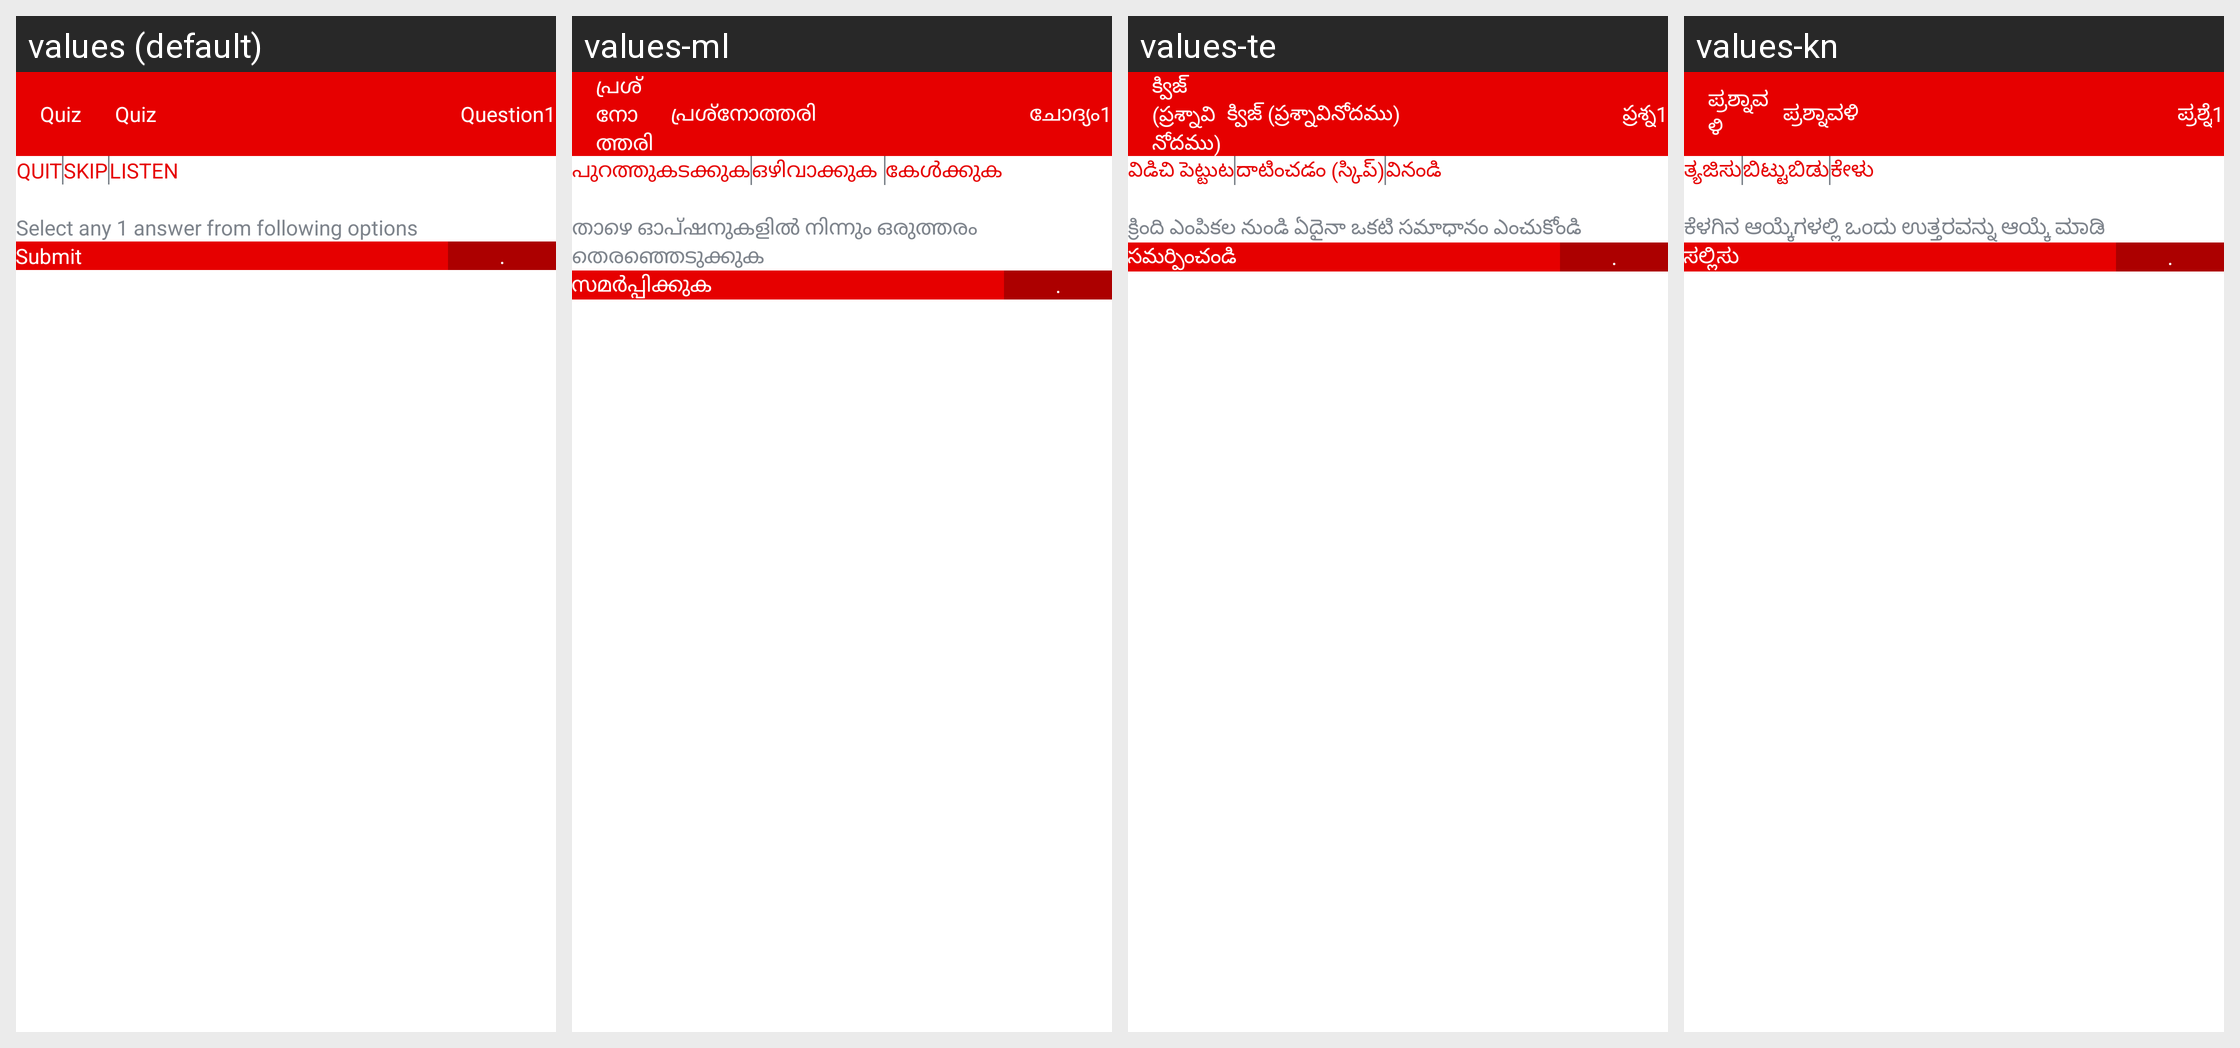

This grid shows one Android layout under several languages. Give, for every string resource on the screen, its name, the default text and each shown locale's text.
Android screen res/layout/fragment_quiz_question.xml rendered under 4 locales, left to right: values (default), values-ml, values-te, values-kn. Device: Nexus 5 (rendered at 1080×1920; each locale shown at half size, 540×960, under a caption strip naming it); theme AppTheme.
Other locales in the repository, not shown: values-bn, values-gu, values-hi, values-mr, values-or, values-ta.
Strings drawn on this screen, with the default value and each locale's value (text and hints the layout hard-codes, and strings that could not be matched under every locale, appear in the picture but are not listed):

Quiz
  values: Quiz
  values-ml: പ്രശ്‌നോത്തരി
  values-te: క్విజ్ (ప్రశ్నావినోదము)
  values-kn: ಪ್ರಶ್ನಾವಳಿ

Question
  values: Question
  values-ml: ചോദ്യം
  values-te: ప్రశ్న
  values-kn: ಪ್ರಶ್ನೆ

QUIT
  values: QUIT
  values-ml: പുറത്തുകടക്കുക
  values-te: విడిచి పెట్టుట
  values-kn: ತ್ಯಜಿಸು

SKIP
  values: SKIP
  values-ml: ഒഴിവാക്കുക 
  values-te: దాటించడం (స్కిప్)
  values-kn: ಬಿಟ್ಟುಬಿಡು

Listen
  values: LISTEN
  values-ml: കേള്‍ക്കുക
  values-te: వినండి
  values-kn: ಕೇಳು

Select_any
  values: Select any 1 answer from following options
  values-ml: താഴെ ഓപ്‌ഷനുകളില്‍ നിന്നും ഒരുത്തരം തെരഞ്ഞെടുക്കുക
  values-te: క్రింది ఎంపికల నుండి ఏదైనా ఒకటి సమాధానం ఎంచుకోండి
  values-kn: ಕೆಳಗಿನ ಆಯ್ಕೆಗಳಲ್ಲಿ ಒಂದು ಉತ್ತರವನ್ನು ಆಯ್ಕೆ ಮಾಡಿ

Submit
  values: Submit
  values-ml: സമര്‍പ്പിക്കുക
  values-te: సమర్పించండి
  values-kn: ಸಲ್ಲಿಸು
